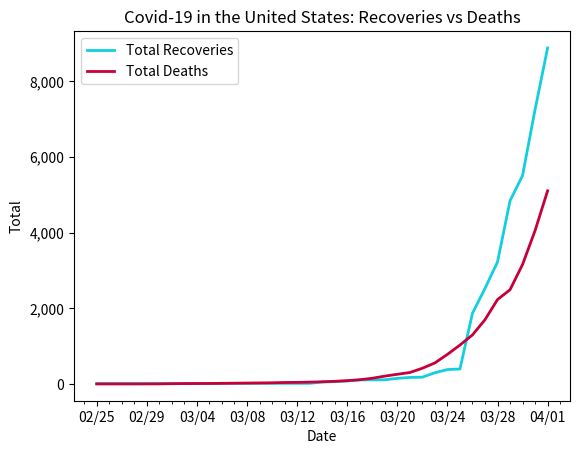

Write the Python code that produced this figure.
# plot of deaths vs recoveries in USA

import datetime
import matplotlib.pyplot as plt
import matplotlib.dates as mdates
import matplotlib.ticker as ticker
from matplotlib.dates import MO, TU, WE, TH, FR, SA, SU

dates = ['2/25/2020', '2/26/2020', '2/27/2020', '2/28/2020', '2/29/2020', '3/1/2020', '3/2/2020', '3/3/2020', '3/4/2020', '3/5/2020', '3/6/2020', '3/7/2020', '3/8/2020', '3/9/2020', '3/10/2020', '3/11/2020', '3/12/2020', '3/13/2020', '3/14/2020', '3/15/2020', '3/16/2020', '3/17/2020', '3/18/2020', '3/19/2020', '3/20/2020', '3/21/2020', '3/22/2020', '3/23/2020', '3/24/2020', '3/25/2020', '3/26/2020', '3/27/2020', '3/28/2020', '3/29/2020', '3/30/2020', '3/31/2020', '4/1/2020']

# format dates
x_values = [datetime.datetime.strptime(d, "%m/%d/%Y").date() for d in dates]
ax = plt.gca()
formatter = mdates.DateFormatter("%m/%d")
ax.xaxis.set_major_formatter(formatter)

# create x-axis
# major tick = every 3 days
ax.xaxis.set_major_locator(mdates.WeekdayLocator(byweekday=(MO, TU, WE, TH, FR, SA, SU), interval=4))
# minor tick = daily
ax.xaxis.set_minor_locator(mdates.WeekdayLocator(byweekday=(MO, TU, WE, TH, FR, SA, SU)))

# format y-axis
ax.get_yaxis().set_major_formatter(ticker.FuncFormatter(lambda x, pos: format(int(x), ',')))

# recoveries by day
recoveries = [6, 6, 6, 6, 7, 9, 9, 9, 9, 9, 15, 15, 15, 15, 15, 15, 15, 15, 49, 60, 75, 107, 107, 109, 147, 171, 178, 296, 379, 394, 1868, 2522, 3223, 4840, 5506, 7251, 8878]

# deaths by day
deaths = [0, 0, 0, 0, 1, 1, 6, 9, 11, 12, 15, 19, 22, 26, 30, 38, 41, 48, 57, 69, 87, 110, 150, 206, 255, 301, 414, 555, 780, 1027, 1295, 1696, 2229, 2489, 3156, 4053, 5102]

# create the graph
plt.plot(x_values, recoveries, color='#12cfdf', linewidth=2)
plt.plot(x_values, deaths, color='#C70039', linewidth=2)

# text labels
plt.title('Covid-19 in the United States: Recoveries vs Deaths')
plt.xlabel('Date')
plt.ylabel('Total')
plt.legend(['Total Recoveries', 'Total Deaths'], loc='upper left')

plt.show()